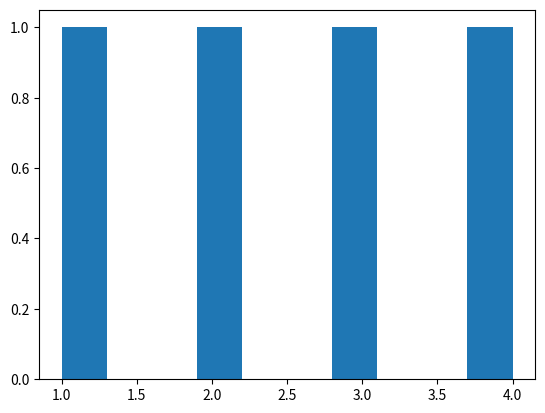

This chart was generated by the following Python code:
import numpy as np
import matplotlib.pyplot as plt

array1 = np.array([1,2,3,4])

plt.hist(array1)
plt.show()